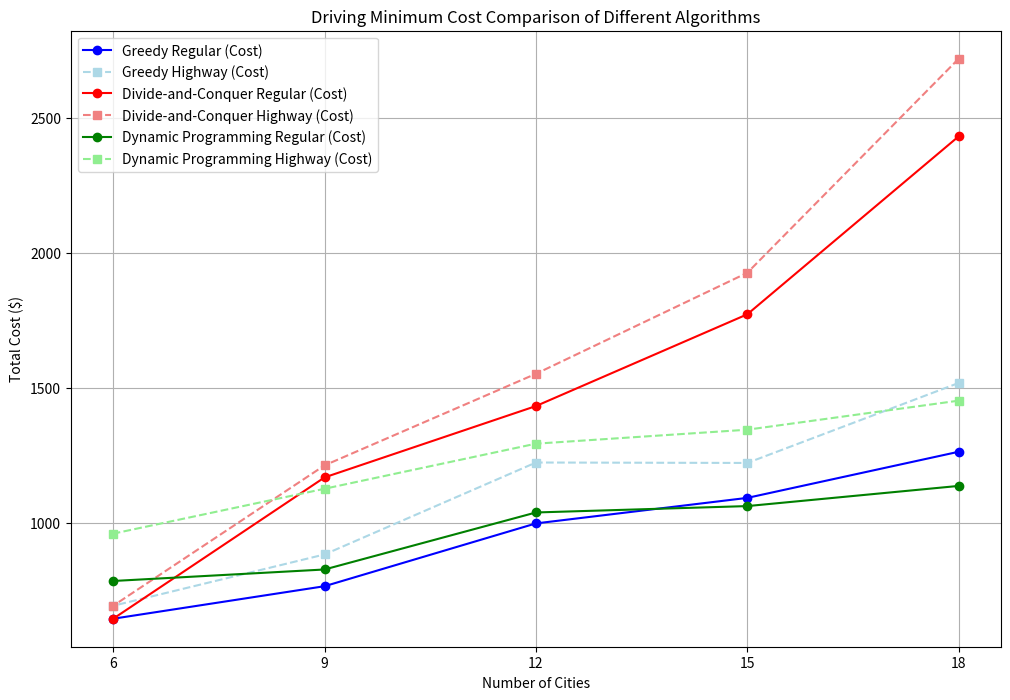

Write the Python code that produced this figure. (Note: this script raises an exception after producing the figure.)
import matplotlib.pyplot as plt
import numpy as np

# Data
cities = [18, 15, 12, 9, 6]

# Min Cost Path Data
greedy_regular_cost = [1263.76, 1092.76, 998.15, 765.32, 644.77]
greedy_highway_cost = [1518.77, 1222.31, 1223.9, 883.11, 692.8]
dc_regular_cost = [2433.1, 1773.38, 1433.21, 1168.74, 644.77]
dc_highway_cost = [2720.95, 1927.22, 1552.79, 1213.34, 692.8]
dp_regular_cost = [1137.14, 1062.36, 1038.7, 827.32, 784.67]
dp_highway_cost = [1453.25, 1345.55, 1293.74, 1126.61, 960.21]

# Min Time Path Data
greedy_regular_time = [7840, 6842, 6209, 4818, 5363]
greedy_highway_time = [4469, 3940, 3749, 2716, 2195]
dc_regular_time = [17674, 12687, 10349, 8647, 5363]
dc_highway_time = [8119, 5935, 4865, 3923, 2195]
dp_regular_time = [7797, 6889, 7442, 6263, 6094]
dp_highway_time = [4286, 4042, 3785, 3018, 2650]

# Plot Min Cost Path
plt.figure(figsize=(12, 8))
plt.plot(cities, greedy_regular_cost, marker='o', linestyle='-', label='Greedy Regular (Cost)', color='blue')
plt.plot(cities, greedy_highway_cost, marker='s', linestyle='--', label='Greedy Highway (Cost)', color='lightblue')
plt.plot(cities, dc_regular_cost, marker='o', linestyle='-', label='Divide-and-Conquer Regular (Cost)', color='red')
plt.plot(cities, dc_highway_cost, marker='s', linestyle='--', label='Divide-and-Conquer Highway (Cost)', color='lightcoral')
plt.plot(cities, dp_regular_cost, marker='o', linestyle='-', label='Dynamic Programming Regular (Cost)', color='green')
plt.plot(cities, dp_highway_cost, marker='s', linestyle='--', label='Dynamic Programming Highway (Cost)', color='lightgreen')
plt.title('Driving Minimum Cost Comparison of Different Algorithms')
plt.xlabel('Number of Cities')
plt.ylabel('Total Cost ($)')
plt.xticks(cities)
plt.grid(True)
plt.legend()
plt.savefig('./images/Comparison_Driving_MinCost.png')
plt.show()

# Convert time in minutes to days for the y-axis
max_time = max(
    greedy_regular_time
    + greedy_highway_time
    + dc_regular_time
    + dc_highway_time
    + dp_regular_time
    + dp_highway_time
)
y_ticks_days = np.arange(0, (max_time // (24 * 60)) + 2, 1)  # Generate y-ticks for days

# Plot Min Time Path with days as y-axis
plt.figure(figsize=(12, 8))
plt.plot(cities, np.array(greedy_regular_time) / (24 * 60), marker='o', linestyle='-', label='Greedy Regular (Time)', color='blue')
plt.plot(cities, np.array(greedy_highway_time) / (24 * 60), marker='s', linestyle='--', label='Greedy Highway (Time)', color='lightblue')
plt.plot(cities, np.array(dc_regular_time) / (24 * 60), marker='o', linestyle='-', label='Divide-and-Conquer Regular (Time)', color='red')
plt.plot(cities, np.array(dc_highway_time) / (24 * 60), marker='s', linestyle='--', label='Divide-and-Conquer Highway (Time)', color='lightcoral')
plt.plot(cities, np.array(dp_regular_time) / (24 * 60), marker='o', linestyle='-', label='Dynamic Programming Regular (Time)', color='green')
plt.plot(cities, np.array(dp_highway_time) / (24 * 60), marker='s', linestyle='--', label='Dynamic Programming Highway (Time)', color='lightgreen')

plt.title('Driving Minimum Time Comparison of Different Algorithms')
plt.xlabel('Number of Cities')
plt.ylabel('Total Time (days)')
plt.xticks(cities)
plt.grid(True)
plt.legend()
plt.savefig('./images/Comparison_Driving_MinTime.png')
plt.show()
